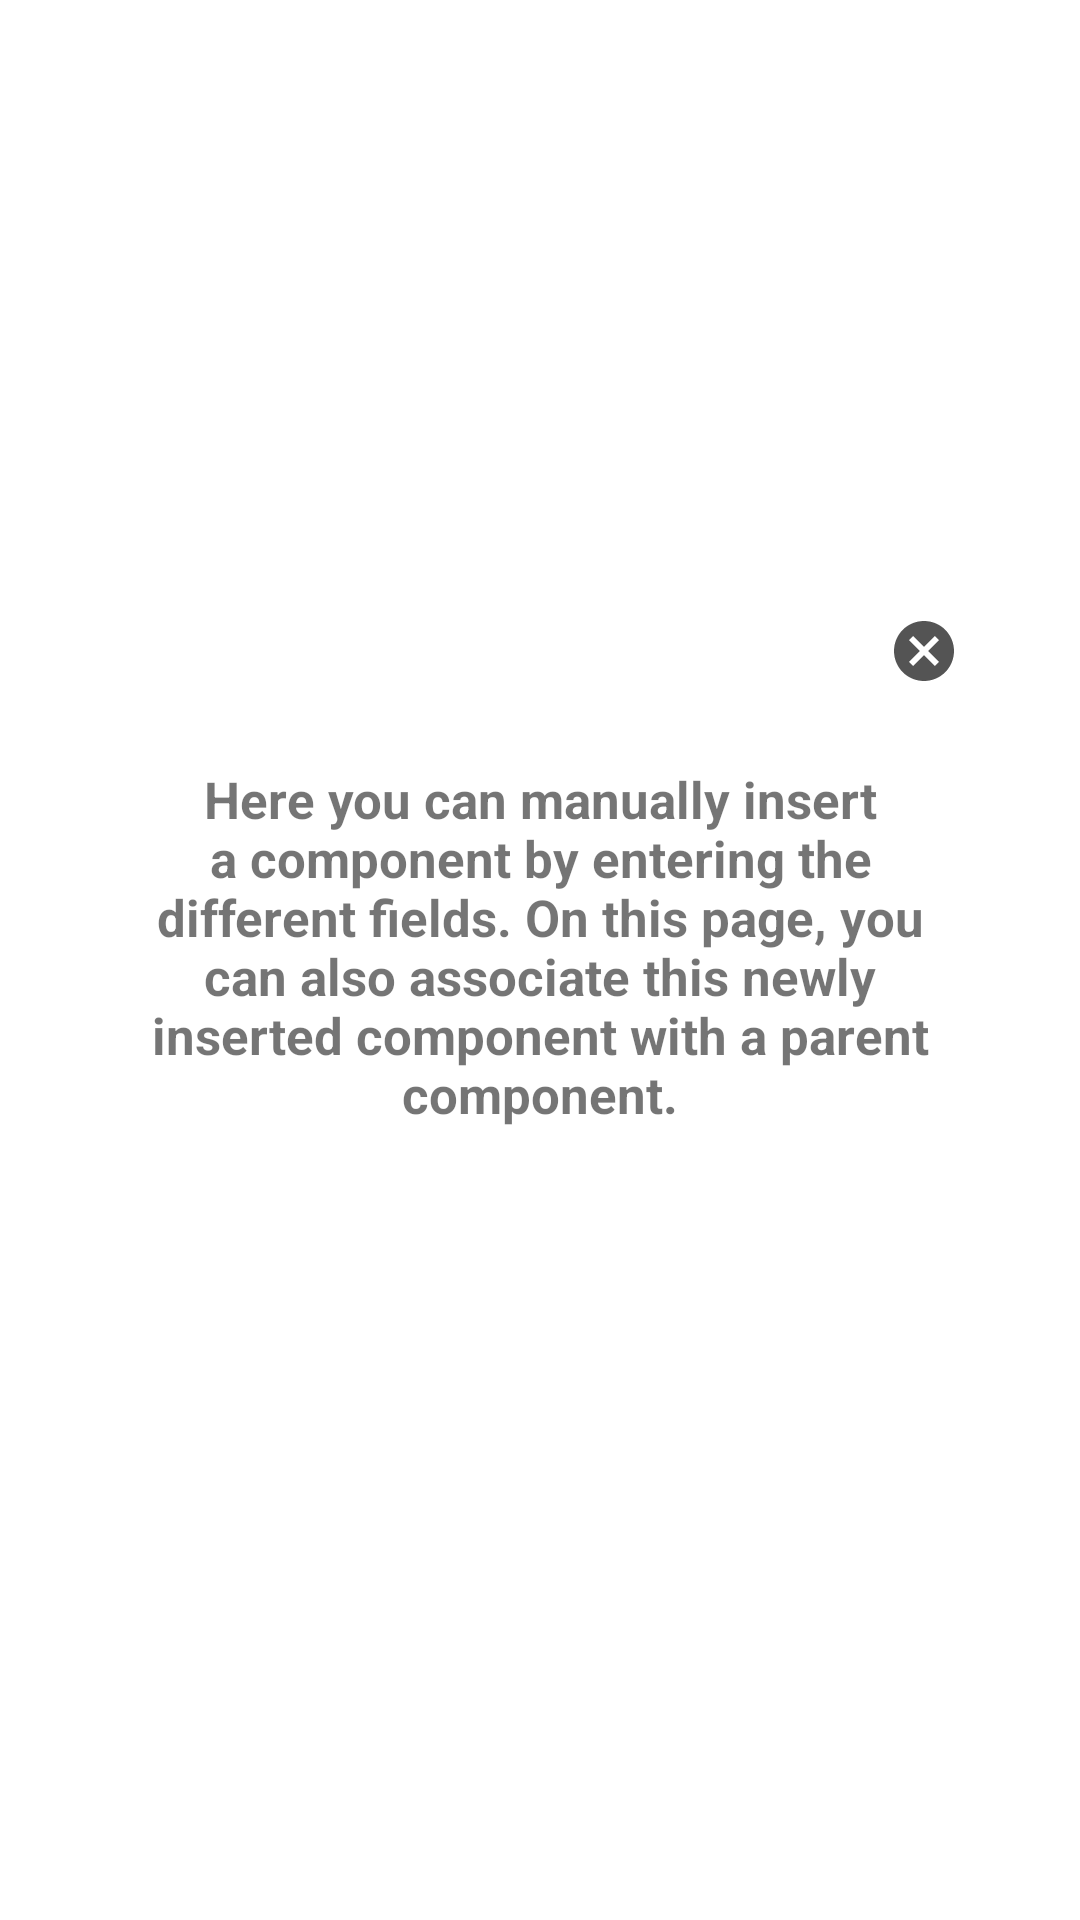

Reconstruct the res/layout file that produces this screen, plus the resources it refers to.
<!-- AndroidManifest.xml: application theme Theme.WeastseaMobileAPP -->
<!-- res/layout/dialog_add_component.xml -->
<?xml version="1.0" encoding="utf-8"?>
<androidx.constraintlayout.widget.ConstraintLayout xmlns:android="http://schemas.android.com/apk/res/android"
    xmlns:app="http://schemas.android.com/apk/res-auto"
    android:layout_width="match_parent"
    android:layout_height="wrap_content"
    android:background="@drawable/pop_up_background">

    <androidx.cardview.widget.CardView
        android:id="@+id/popup_window_view_with_border"
        android:layout_width="wrap_content"
        android:layout_height="wrap_content"
        android:layout_centerHorizontal="true"
        android:layout_centerVertical="true"
        app:cardBackgroundColor="#FFFFFF"
        app:cardCornerRadius="3dp"
        app:cardElevation="0dp"
        app:cardMaxElevation="0dp"
        app:cardPreventCornerOverlap="false"
        app:layout_constraintBottom_toBottomOf="parent"
        app:layout_constraintLeft_toLeftOf="parent"
        app:layout_constraintRight_toRightOf="parent"
        app:layout_constraintTop_toTopOf="parent">

        <androidx.cardview.widget.CardView
            android:id="@+id/popup_window_view"
            android:layout_width="300dp"
            android:layout_height="250dp"
            android:layout_centerInParent="true"
            android:layout_margin="2dp"
            app:cardBackgroundColor="@android:color/white"
            app:cardCornerRadius="3dp"
            app:cardElevation="0dp"
            app:cardMaxElevation="0dp"
            app:cardPreventCornerOverlap="false">

            <RelativeLayout
                android:id="@+id/popup_window_background_container"
                android:layout_width="match_parent"
                android:layout_height="match_parent"
                android:layout_centerInParent="true"
                android:background="@color/white">

                <TextView
                    android:id="@+id/iconClosePopUpAddComponent"
                    android:layout_width="wrap_content"
                    android:layout_height="wrap_content"
                    android:layout_alignParentEnd="true"
                    android:layout_marginTop="10dp"
                    android:layout_marginRight="10dp"
                    android:drawableStart="@drawable/ic_baseline_cancel_24"/>


                <TextView
                    android:layout_width="wrap_content"
                    android:layout_height="wrap_content"
                    android:layout_centerHorizontal="true"
                    android:layout_marginLeft="40dp"
                    android:layout_marginTop="60dp"
                    android:gravity="center"
                    android:text="@string/dialog_add_component"
                    android:textSize="17sp"
                    android:textStyle="bold"/>



            </RelativeLayout>

        </androidx.cardview.widget.CardView>
    </androidx.cardview.widget.CardView>
</androidx.constraintlayout.widget.ConstraintLayout>
<!-- resources referenced by this layout -->
<resources>
  <color name="white">#FFFFFFFF</color>
  <!-- drawable ic_baseline_cancel_24 (drawable) -->
  <vector xmlns:android="http://schemas.android.com/apk/res/android" android:width="24dp"
      android:height="24dp" android:tint="#545454"
      android:viewportWidth="24" android:viewportHeight="24">
      <path android:fillColor="@android:color/white" android:pathData="M12,2C6.47,2 2,6.47 2,12s4.47,10 10,10 10,-4.47 10,-10S17.53,2 12,2zM17,15.59L15.59,17 12,13.41 8.41,17 7,15.59 10.59,12 7,8.41 8.41,7 12,10.59 15.59,7 17,8.41 13.41,12 17,15.59z"/>
  </vector>
  <string name="dialog_add_component">Here you can manually insert a component by entering the different fields. On this page, you can also associate this newly inserted component with a parent component.</string>
  <style name="Theme.WeastseaMobileAPP" parent="Theme.MaterialComponents.DayNight.NoActionBar">
  
          <item name="android:windowAnimationStyle">@null</item>
  
          
          <item name="colorPrimary">@color/red</item>
          <item name="colorPrimaryVariant">#396287</item>
          <item name="colorOnPrimary">@color/black</item>
          
          <item name="colorSecondary">#404549</item>
          <item name="colorSecondaryVariant">#404549</item>
          <item name="colorOnSecondary">@color/black</item>
          
          <item name="android:statusBarColor" tools:targetApi="l">?attr/colorPrimaryVariant</item>
          
      </style>
  <color name="red">#AB3333</color>
  <color name="black">#FF000000</color>
</resources>
